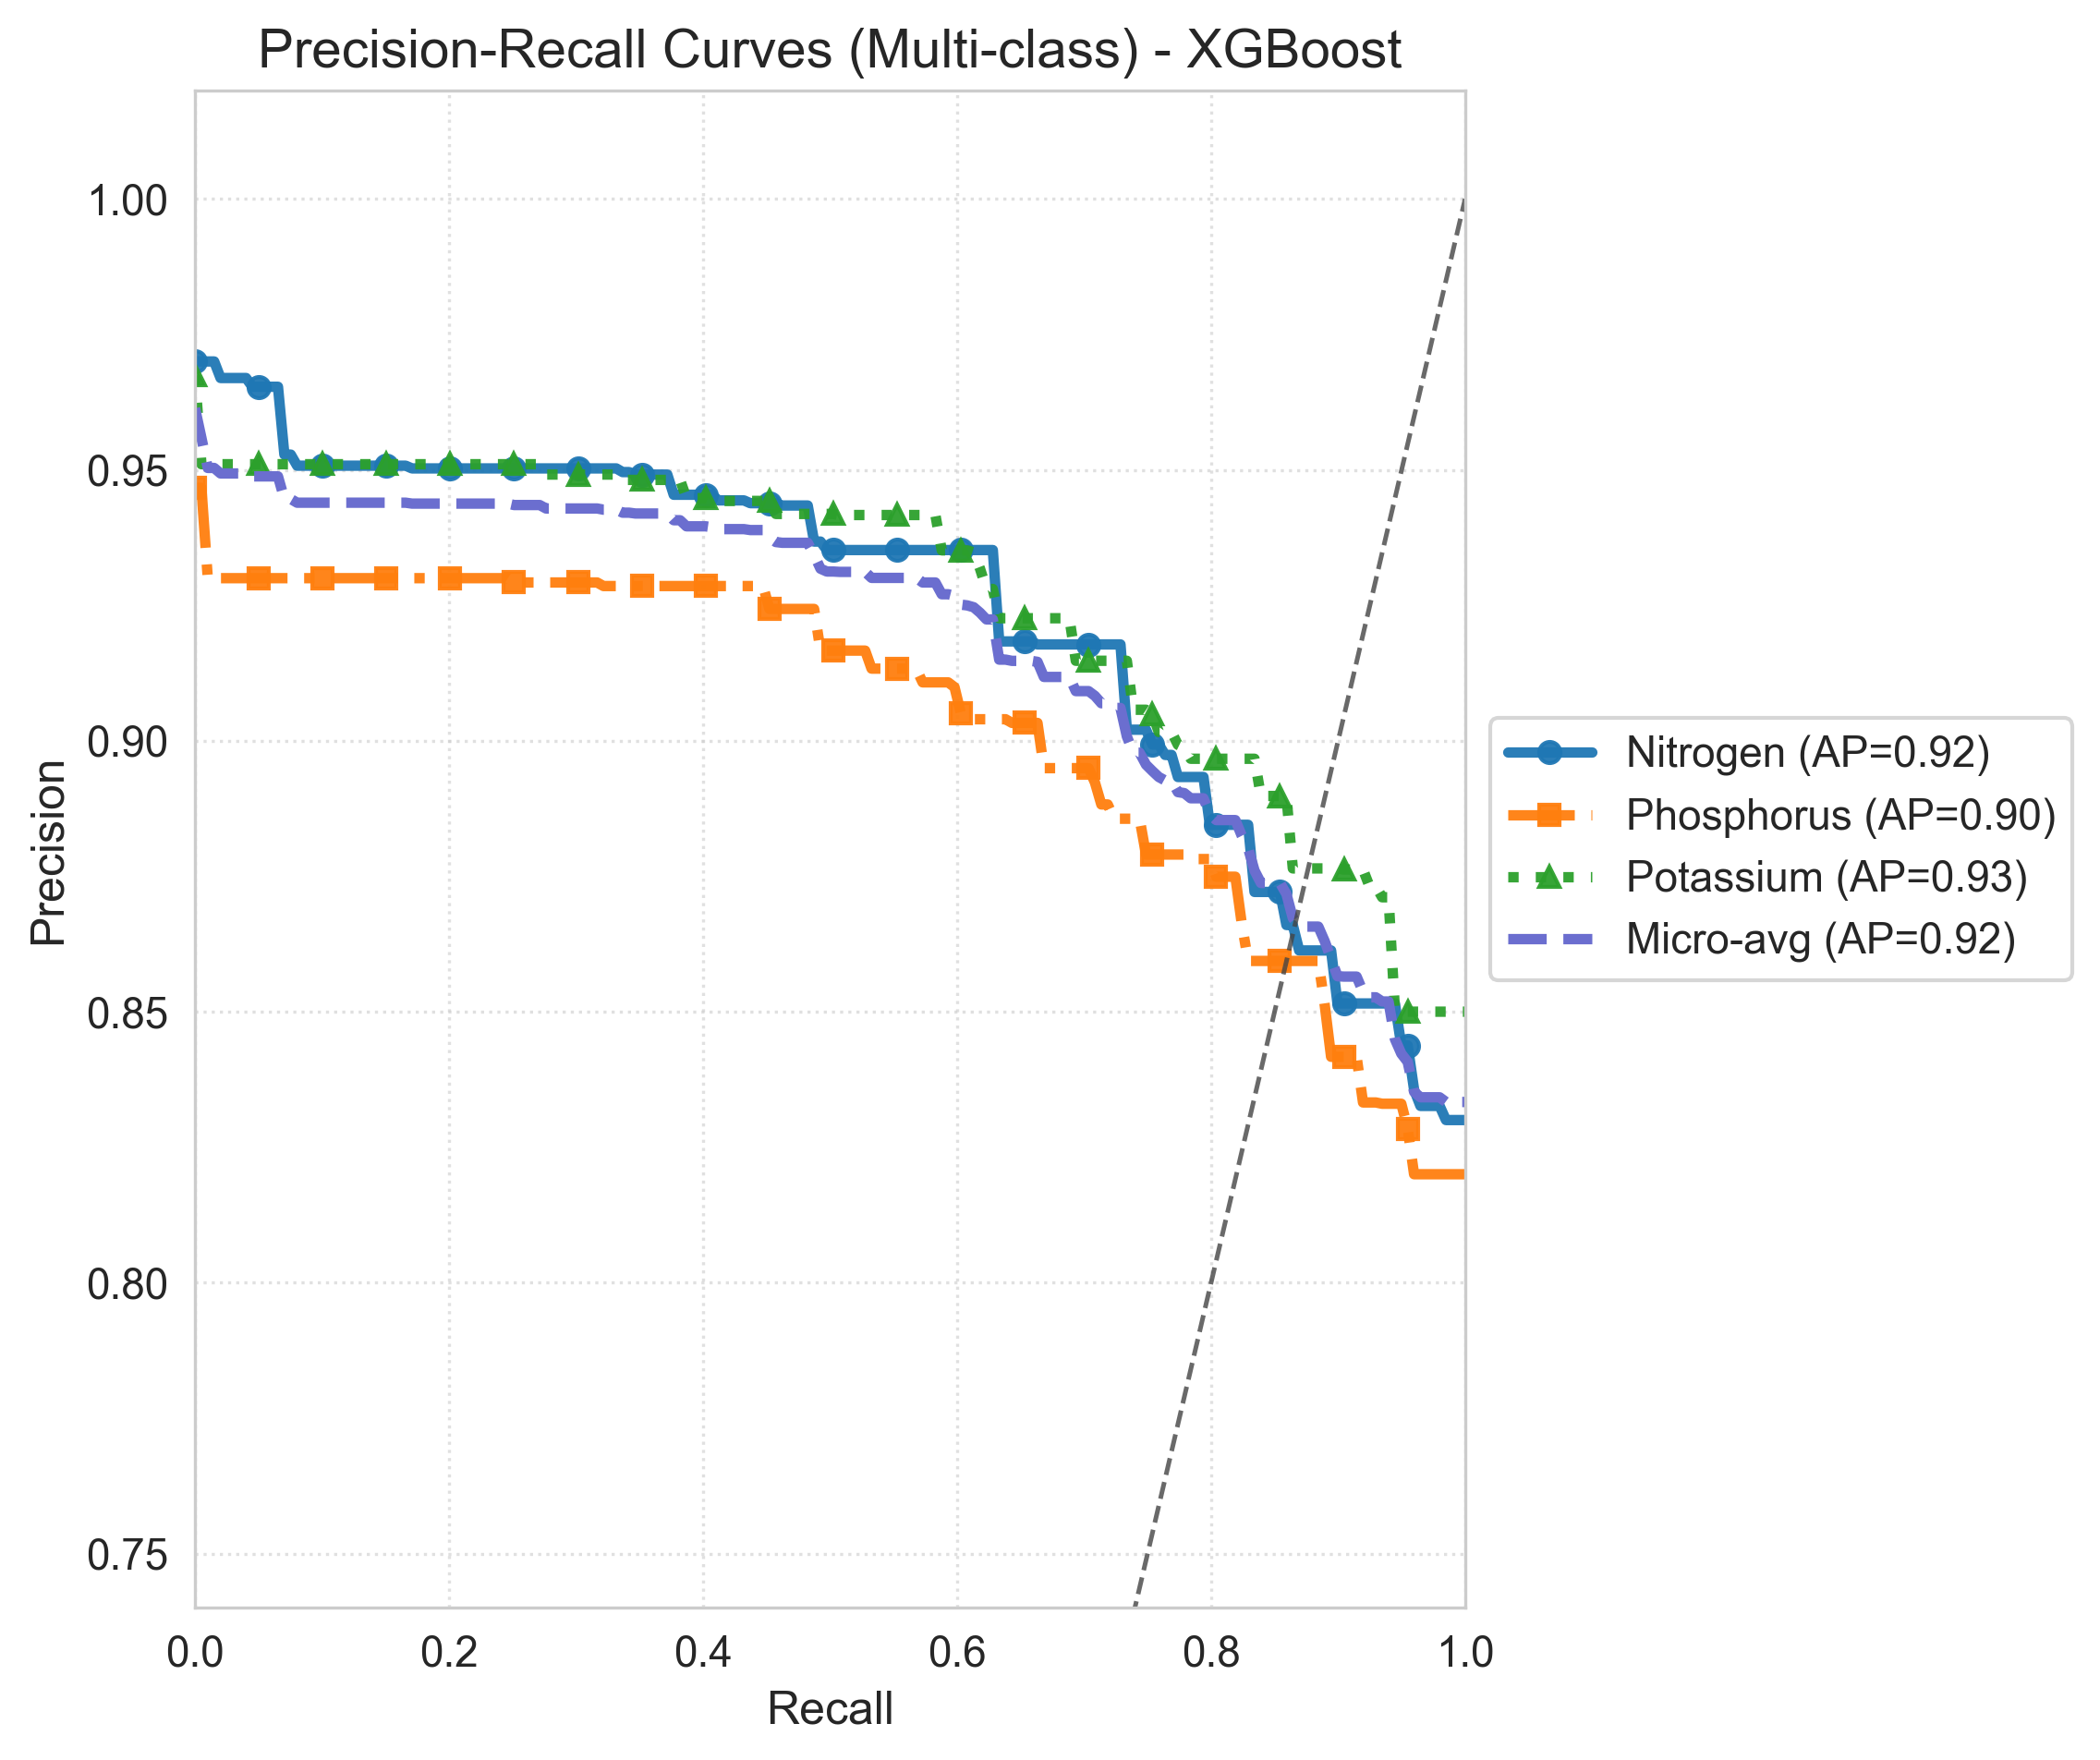

The table this chart was drawn from, first rows:
model, class, idx, recall, precision, ap
XGBoost, Nitrogen, 0, 0.000000, 0.97, 0.923
XGBoost, Nitrogen, 1, 0.005025, 0.97, 0.923
XGBoost, Nitrogen, 2, 0.01005, 0.97, 0.923
XGBoost, Nitrogen, 3, 0.01507, 0.97, 0.923
XGBoost, Nitrogen, 4, 0.0201, 0.9669, 0.923
XGBoost, Nitrogen, 5, 0.02513, 0.9669, 0.923
XGBoost, Nitrogen, 6, 0.03015, 0.9669, 0.923
XGBoost, Nitrogen, 7, 0.03518, 0.9669, 0.923
XGBoost, Nitrogen, 8, 0.0402, 0.9669, 0.923
XGBoost, Nitrogen, 9, 0.04523, 0.9653, 0.923
XGBoost, Nitrogen, 10, 0.05025, 0.9653, 0.923
XGBoost, Nitrogen, 11, 0.05528, 0.9653, 0.923
XGBoost, Nitrogen, 12, 0.0603, 0.9653, 0.923
XGBoost, Nitrogen, 13, 0.06533, 0.9653, 0.923
XGBoost, Nitrogen, 14, 0.07035, 0.9528, 0.923
XGBoost, Nitrogen, 15, 0.07538, 0.9528, 0.923
XGBoost, Nitrogen, 16, 0.0804, 0.9508, 0.923
XGBoost, Nitrogen, 17, 0.08543, 0.9508, 0.923
XGBoost, Nitrogen, 18, 0.09045, 0.9508, 0.923
XGBoost, Nitrogen, 19, 0.09548, 0.9508, 0.923
XGBoost, Nitrogen, 20, 0.1005, 0.9508, 0.923
XGBoost, Nitrogen, 21, 0.1055, 0.9508, 0.923
XGBoost, Nitrogen, 22, 0.1106, 0.9508, 0.923
XGBoost, Nitrogen, 23, 0.1156, 0.9508, 0.923
XGBoost, Nitrogen, 24, 0.1206, 0.9508, 0.923
XGBoost, Nitrogen, 25, 0.1256, 0.9508, 0.923
XGBoost, Nitrogen, 26, 0.1307, 0.9508, 0.923
XGBoost, Nitrogen, 27, 0.1357, 0.9508, 0.923
XGBoost, Nitrogen, 28, 0.1407, 0.9508, 0.923
XGBoost, Nitrogen, 29, 0.1457, 0.9508, 0.923
XGBoost, Nitrogen, 30, 0.1508, 0.9508, 0.923
XGBoost, Nitrogen, 31, 0.1558, 0.9508, 0.923
XGBoost, Nitrogen, 32, 0.1608, 0.9508, 0.923
XGBoost, Nitrogen, 33, 0.1658, 0.9508, 0.923
XGBoost, Nitrogen, 34, 0.1709, 0.9503, 0.923
XGBoost, Nitrogen, 35, 0.1759, 0.9503, 0.923
XGBoost, Nitrogen, 36, 0.1809, 0.9503, 0.923
XGBoost, Nitrogen, 37, 0.1859, 0.9503, 0.923
XGBoost, Nitrogen, 38, 0.191, 0.9503, 0.923
XGBoost, Nitrogen, 39, 0.196, 0.9503, 0.923
XGBoost, Nitrogen, 40, 0.201, 0.9503, 0.923
XGBoost, Nitrogen, 41, 0.206, 0.9503, 0.923
XGBoost, Nitrogen, 42, 0.2111, 0.9503, 0.923
XGBoost, Nitrogen, 43, 0.2161, 0.9503, 0.923
XGBoost, Nitrogen, 44, 0.2211, 0.9503, 0.923
XGBoost, Nitrogen, 45, 0.2261, 0.9503, 0.923
XGBoost, Nitrogen, 46, 0.2312, 0.9503, 0.923
XGBoost, Nitrogen, 47, 0.2362, 0.9503, 0.923
XGBoost, Nitrogen, 48, 0.2412, 0.9503, 0.923
XGBoost, Nitrogen, 49, 0.2462, 0.9503, 0.923
XGBoost, Nitrogen, 50, 0.2513, 0.9503, 0.923
XGBoost, Nitrogen, 51, 0.2563, 0.9503, 0.923
XGBoost, Nitrogen, 52, 0.2613, 0.9503, 0.923
XGBoost, Nitrogen, 53, 0.2663, 0.9503, 0.923
XGBoost, Nitrogen, 54, 0.2714, 0.9503, 0.923
XGBoost, Nitrogen, 55, 0.2764, 0.9503, 0.923
XGBoost, Nitrogen, 56, 0.2814, 0.9503, 0.923
XGBoost, Nitrogen, 57, 0.2864, 0.9503, 0.923
XGBoost, Nitrogen, 58, 0.2915, 0.9503, 0.923
XGBoost, Nitrogen, 59, 0.2965, 0.9503, 0.923
... 540 more rows
